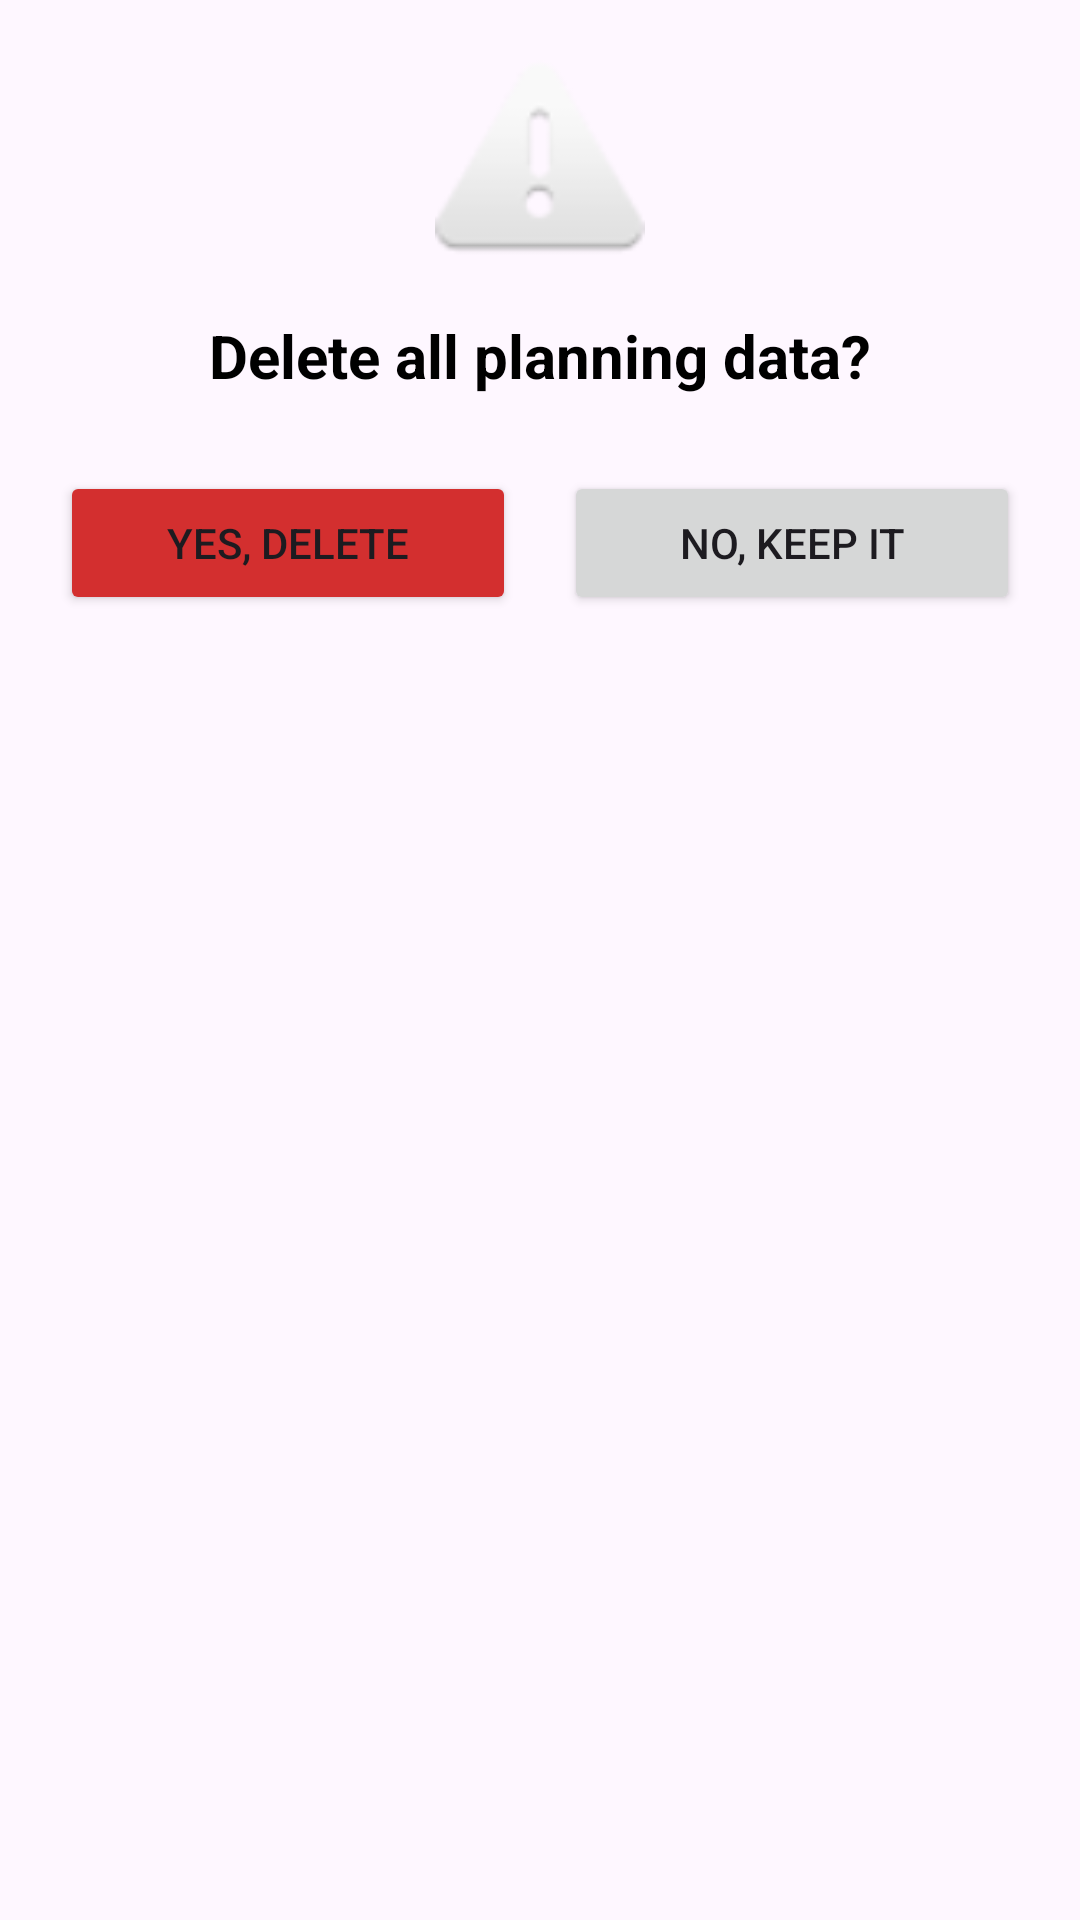

Reconstruct the res/layout file that produces this screen, plus the resources it refers to.
<!-- AndroidManifest.xml: application theme Theme.Task13ya -->
<!-- res/layout/btn4_xml.xml -->
<?xml version="1.0" encoding="utf-8"?>
<androidx.constraintlayout.widget.ConstraintLayout xmlns:android="http://schemas.android.com/apk/res/android"
    xmlns:app="http://schemas.android.com/apk/res-auto"
    android:layout_width="match_parent"
    android:layout_height="wrap_content"
    android:padding="20dp">

    <ImageView
        android:id="@+id/ivWarning"
        android:layout_width="70dp"
        android:layout_height="70dp"
        android:src="@android:drawable/ic_dialog_alert"
        android:contentDescription="Warning Icon"
        app:layout_constraintEnd_toEndOf="parent"
        app:layout_constraintStart_toStartOf="parent"
        app:layout_constraintTop_toTopOf="parent" />

    <TextView
        android:id="@+id/tvResetQuestion"
        android:layout_width="wrap_content"
        android:layout_height="wrap_content"
        android:layout_marginTop="15dp"
        android:text="Delete all planning data?"
        android:textSize="20sp"
        android:textStyle="bold"
        android:textColor="@android:color/black"
        app:layout_constraintEnd_toEndOf="parent"
        app:layout_constraintStart_toStartOf="parent"
        app:layout_constraintTop_toBottomOf="@+id/ivWarning" />

    <Button
        android:id="@+id/btnYesReset"
        android:layout_width="0dp"
        android:layout_height="wrap_content"
        android:layout_marginTop="25dp"
        android:layout_marginEnd="8dp"
        android:text="YES, DELETE"
        android:backgroundTint="#D32F2F"
        app:layout_constraintEnd_toStartOf="@+id/btnNoReset"
        app:layout_constraintHorizontal_bias="0.5"
        app:layout_constraintStart_toStartOf="parent"
        app:layout_constraintTop_toBottomOf="@+id/tvResetQuestion" />

    <Button
        android:id="@+id/btnNoReset"
        android:layout_width="0dp"
        android:layout_height="wrap_content"
        android:layout_marginStart="8dp"
        android:text="NO, KEEP IT"
        app:layout_constraintBottom_toBottomOf="@+id/btnYesReset"
        app:layout_constraintEnd_toEndOf="parent"
        app:layout_constraintHorizontal_bias="0.5"
        app:layout_constraintStart_toEndOf="@+id/btnYesReset"
        app:layout_constraintTop_toTopOf="@+id/btnYesReset" />

</androidx.constraintlayout.widget.ConstraintLayout>
<!-- resources referenced by this layout -->
<resources>
  <style name="Theme.Task13ya" parent="Base.Theme.Task13ya" />
  <style name="Base.Theme.Task13ya" parent="Theme.Material3.DayNight.NoActionBar">
          
          
      </style>
</resources>
